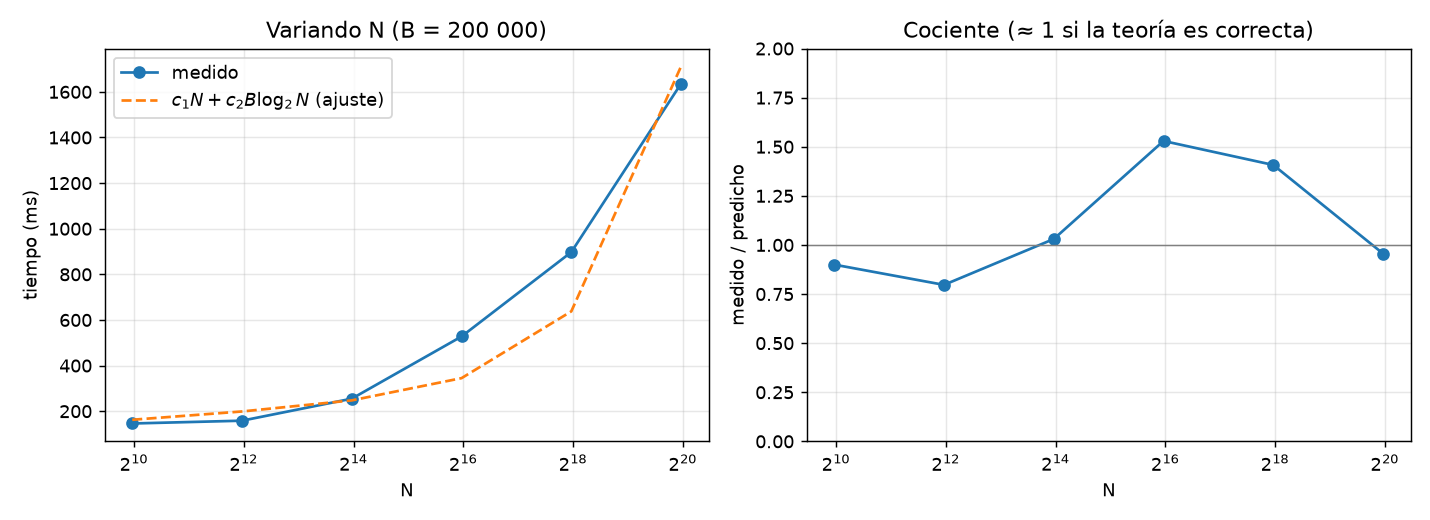

Data behind this chart, as committed beside it:
N, B, tiempo_s, teoria, ratio
1000, 200000, 0.1462, 1994157, 7.33257263638021e-08
4000, 200000, 0.1585, 2397157, 6.610898217889055e-08
16000, 200000, 0.255, 2809157, 9.077688175084169e-08
64000, 200000, 0.5276, 3257157, 1.619782292092853e-07
256000, 200000, 0.8974, 3849157, 2.3314518824504373e-07
1024000, 200000, 1.636, 5017157, 3.260945684265083e-07
